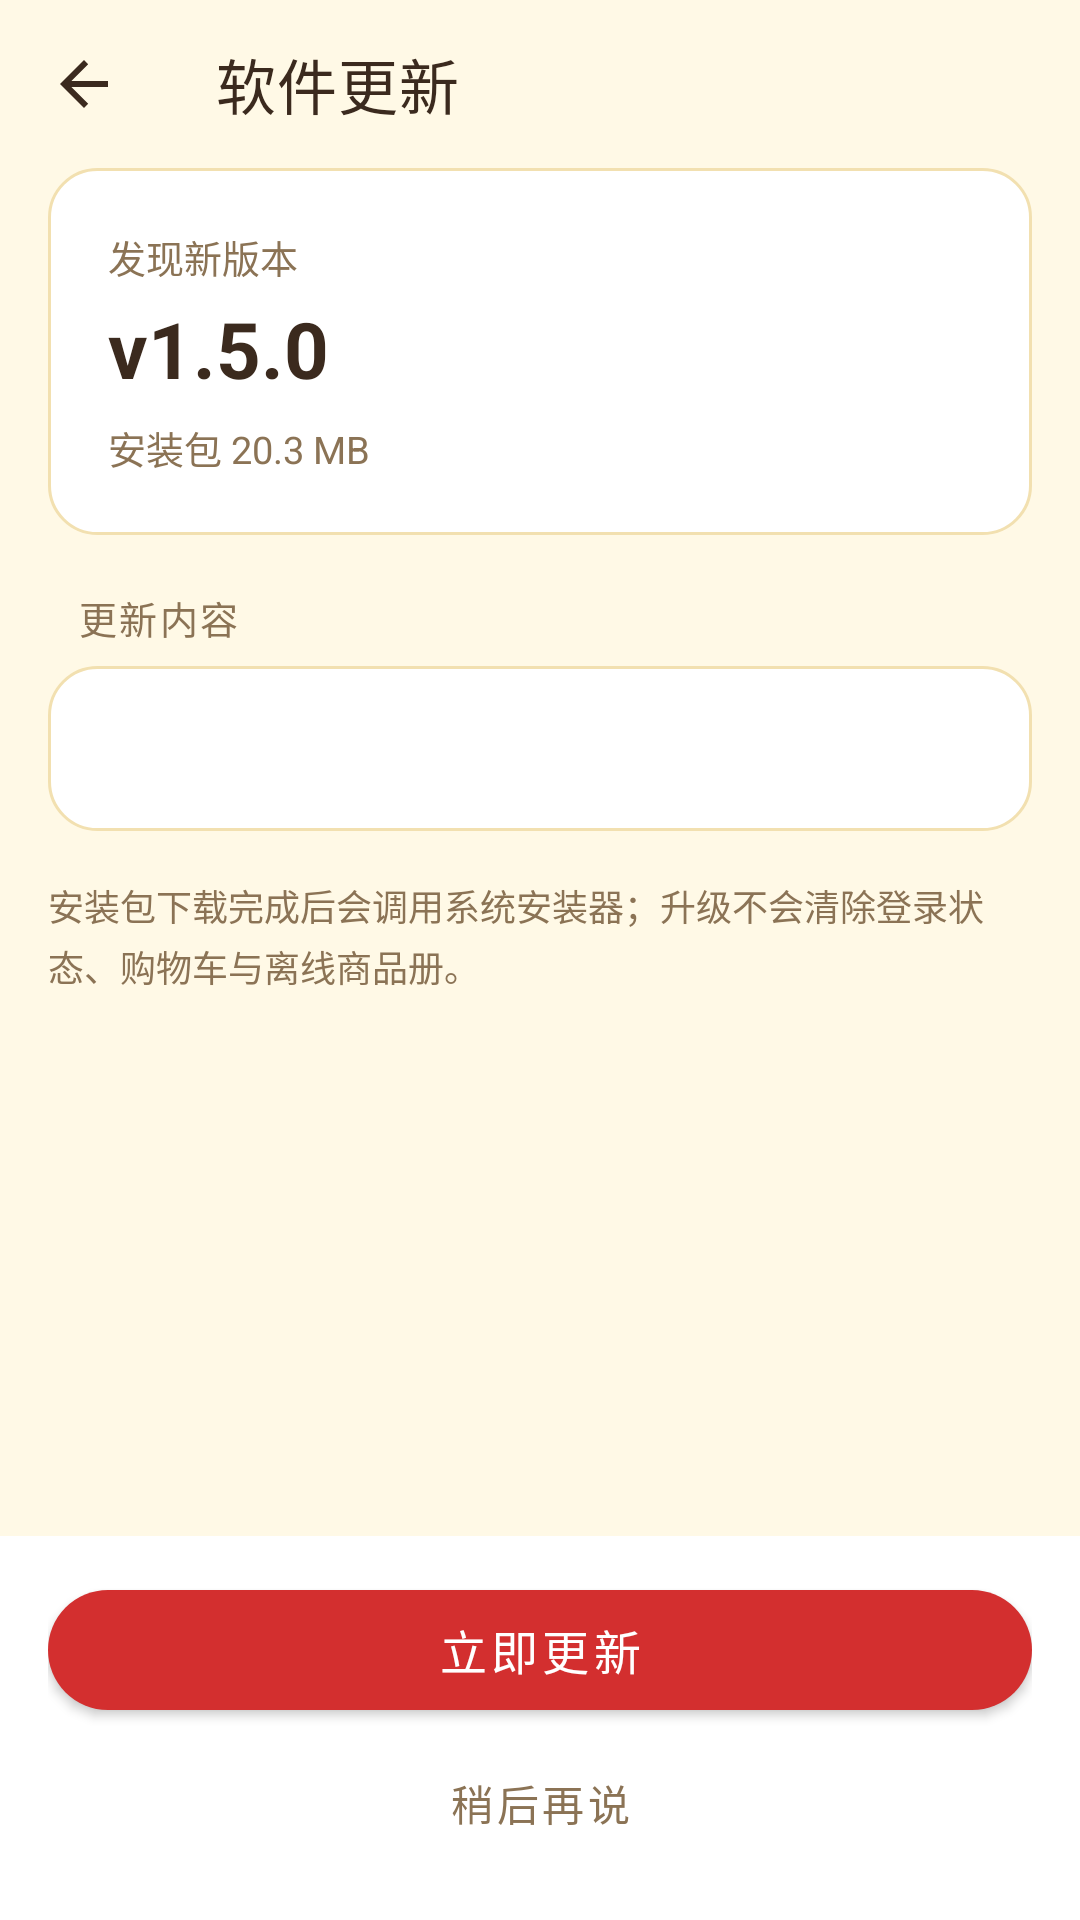

Reconstruct the res/layout file that produces this screen, plus the resources it refers to.
<!-- AndroidManifest.xml: application theme Theme.ShineApp -->
<!-- res/layout/activity_update.xml -->
<?xml version="1.0" encoding="utf-8"?>
<LinearLayout xmlns:android="http://schemas.android.com/apk/res/android"
    xmlns:app="http://schemas.android.com/apk/res-auto"
    android:layout_width="match_parent"
    android:layout_height="match_parent"
    android:orientation="vertical"
    android:background="@color/shine_bg">

    <com.google.android.material.appbar.MaterialToolbar
        android:id="@+id/top_app_bar"
        android:layout_width="match_parent"
        android:layout_height="?attr/actionBarSize"
        android:background="@color/shine_bg"
        app:navigationIcon="?attr/homeAsUpIndicator"
        app:title="软件更新"
        app:titleTextColor="@color/shine_text"
        app:navigationIconTint="@color/shine_text" />

    <ScrollView
        android:layout_width="match_parent"
        android:layout_height="0dp"
        android:layout_weight="1"
        android:clipToPadding="false"
        android:paddingStart="16dp"
        android:paddingEnd="16dp"
        android:paddingBottom="8dp">

        <LinearLayout
            android:layout_width="match_parent"
            android:layout_height="wrap_content"
            android:orientation="vertical">

            
            <LinearLayout
                android:layout_width="match_parent"
                android:layout_height="wrap_content"
                android:orientation="vertical"
                android:background="@drawable/bg_card"
                android:padding="20dp">

                <TextView
                    android:layout_width="wrap_content"
                    android:layout_height="wrap_content"
                    android:text="发现新版本"
                    android:textColor="@color/shine_sub"
                    android:textSize="12.5sp" />

                <LinearLayout
                    android:layout_width="match_parent"
                    android:layout_height="wrap_content"
                    android:layout_marginTop="4dp"
                    android:gravity="center_vertical"
                    android:orientation="horizontal">

                    <TextView
                        android:id="@+id/tvVersion"
                        android:layout_width="0dp"
                        android:layout_height="wrap_content"
                        android:layout_weight="1"
                        android:text="v1.5.0"
                        android:textColor="@color/shine_text"
                        android:textSize="26sp"
                        android:textStyle="bold" />

                    <TextView
                        android:id="@+id/tvForce"
                        android:layout_width="wrap_content"
                        android:layout_height="wrap_content"
                        android:background="@drawable/bg_badge_force"
                        android:paddingStart="10dp"
                        android:paddingTop="3dp"
                        android:paddingEnd="10dp"
                        android:paddingBottom="3dp"
                        android:text="重要更新"
                        android:textColor="#B06A20"
                        android:textSize="11.5sp"
                        android:visibility="gone" />
                </LinearLayout>

                <TextView
                    android:id="@+id/tvMeta"
                    android:layout_width="match_parent"
                    android:layout_height="wrap_content"
                    android:layout_marginTop="6dp"
                    android:text="安装包 20.3 MB"
                    android:textColor="@color/shine_sub"
                    android:textSize="12.5sp" />
            </LinearLayout>

            
            <TextView
                android:layout_width="match_parent"
                android:layout_height="wrap_content"
                android:layout_marginStart="10dp"
                android:layout_marginTop="18dp"
                android:layout_marginBottom="7dp"
                android:letterSpacing="0.06"
                android:text="更新内容"
                android:textColor="@color/shine_sub"
                android:textSize="12.5sp" />

            <LinearLayout
                android:layout_width="match_parent"
                android:layout_height="wrap_content"
                android:background="@drawable/bg_card"
                android:orientation="vertical"
                android:padding="18dp">

                <TextView
                    android:id="@+id/tvNotes"
                    android:layout_width="match_parent"
                    android:layout_height="wrap_content"
                    android:lineSpacingExtra="6dp"
                    android:text=""
                    android:textColor="@color/shine_text"
                    android:textSize="14sp" />
            </LinearLayout>

            
            <LinearLayout
                android:id="@+id/boxProgress"
                android:layout_width="match_parent"
                android:layout_height="wrap_content"
                android:layout_marginTop="18dp"
                android:background="@drawable/bg_card"
                android:orientation="vertical"
                android:padding="18dp"
                android:visibility="gone">

                <TextView
                    android:id="@+id/tvProgress"
                    android:layout_width="match_parent"
                    android:layout_height="wrap_content"
                    android:text="正在下载…"
                    android:textColor="@color/shine_text"
                    android:textSize="13.5sp" />

                <ProgressBar
                    android:id="@+id/pbDownload"
                    style="?android:attr/progressBarStyleHorizontal"
                    android:layout_width="match_parent"
                    android:layout_height="6dp"
                    android:layout_marginTop="10dp"
                    android:max="100"
                    android:progress="0"
                    android:progressTint="@color/shine_pink"
                    android:progressBackgroundTint="#F2E1E6" />
            </LinearLayout>

            <TextView
                android:id="@+id/tvError"
                android:layout_width="match_parent"
                android:layout_height="wrap_content"
                android:layout_marginTop="14dp"
                android:background="@drawable/bg_card"
                android:lineSpacingExtra="4dp"
                android:padding="14dp"
                android:textColor="#B0503F"
                android:textSize="13sp"
                android:visibility="gone" />

            <TextView
                android:layout_width="match_parent"
                android:layout_height="wrap_content"
                android:layout_marginTop="16dp"
                android:layout_marginBottom="8dp"
                android:lineSpacingExtra="3dp"
                android:text="安装包下载完成后会调用系统安装器；升级不会清除登录状态、购物车与离线商品册。"
                android:textColor="@color/shine_sub"
                android:textSize="12sp" />
        </LinearLayout>
    </ScrollView>

    
    <LinearLayout
        android:layout_width="match_parent"
        android:layout_height="wrap_content"
        android:background="@android:color/white"
        android:orientation="vertical"
        android:paddingStart="16dp"
        android:paddingTop="12dp"
        android:paddingEnd="16dp"
        android:paddingBottom="16dp">

        <com.google.android.material.button.MaterialButton
            android:id="@+id/btnPrimary"
            android:layout_width="match_parent"
            android:layout_height="52dp"
            android:text="立即更新"
            android:textSize="15.5sp"
            app:cornerRadius="26dp" />

        <com.google.android.material.button.MaterialButton
            android:id="@+id/btnLater"
            style="@style/Widget.MaterialComponents.Button.TextButton"
            android:layout_width="match_parent"
            android:layout_height="46dp"
            android:layout_marginTop="2dp"
            android:text="稍后再说"
            android:textColor="@color/shine_sub" />
    </LinearLayout>
</LinearLayout>
<!-- resources referenced by this layout -->
<resources>
  <color name="shine_bg">#FFFFF9E6</color>
  <color name="shine_pink">#FFD32F2F</color>
  <color name="shine_sub">#FF8B7355</color>
  <color name="shine_text">#FF3B2A1E</color>
  <!-- drawable bg_badge_force (drawable) -->
  <?xml version="1.0" encoding="utf-8"?>
  <shape xmlns:android="http://schemas.android.com/apk/res/android" android:shape="rectangle">
      <solid android:color="#FDF1E3"/>
      <corners android:radius="999dp"/>
      <stroke android:width="1dp" android:color="#F3DDC0"/>
  </shape>
  <!-- drawable bg_card (drawable) -->
  <?xml version="1.0" encoding="utf-8"?>
  <shape xmlns:android="http://schemas.android.com/apk/res/android" android:shape="rectangle">
      <solid android:color="@color/shine_surface"/>
      <corners android:radius="16dp"/>
      <stroke android:width="1dp" android:color="@color/shine_yellow_line"/>
  </shape>
  <style name="Theme.ShineApp" parent="Theme.MaterialComponents.DayNight.NoActionBar">
          <item name="colorPrimary">@color/shine_pink</item>
          <item name="colorPrimaryVariant">@color/shine_pink_dark</item>
          <item name="colorOnPrimary">@color/shine_on_red</item>
          <item name="colorSecondary">@color/shine_mint</item>
          <item name="colorSecondaryVariant">@color/shine_mint_dark</item>
          <item name="colorSurface">@color/shine_surface</item>
          <item name="android:colorBackground">@color/shine_bg</item>
          <item name="android:textColorPrimary">@color/shine_text</item>
          <item name="android:textColorSecondary">@color/shine_sub</item>
          
          <item name="android:statusBarColor">@color/shine_bg</item>
          <item name="android:navigationBarColor">@color/shine_surface</item>
          <item name="android:windowLightStatusBar">true</item>
          <item name="android:windowLightNavigationBar" tools:targetApi="27">true</item>
          <item name="android:windowBackground">@color/shine_bg</item>
      </style>
  <color name="shine_surface">#FFFFFFFF</color>
  <color name="shine_yellow_line">#FFF2E0B0</color>
  <color name="shine_pink_dark">#FFB71C1C</color>
  <color name="shine_on_red">#FFFFFFFF</color>
  <color name="shine_mint">#FFFFD54F</color>
  <color name="shine_mint_dark">#FFB26A00</color>
</resources>
